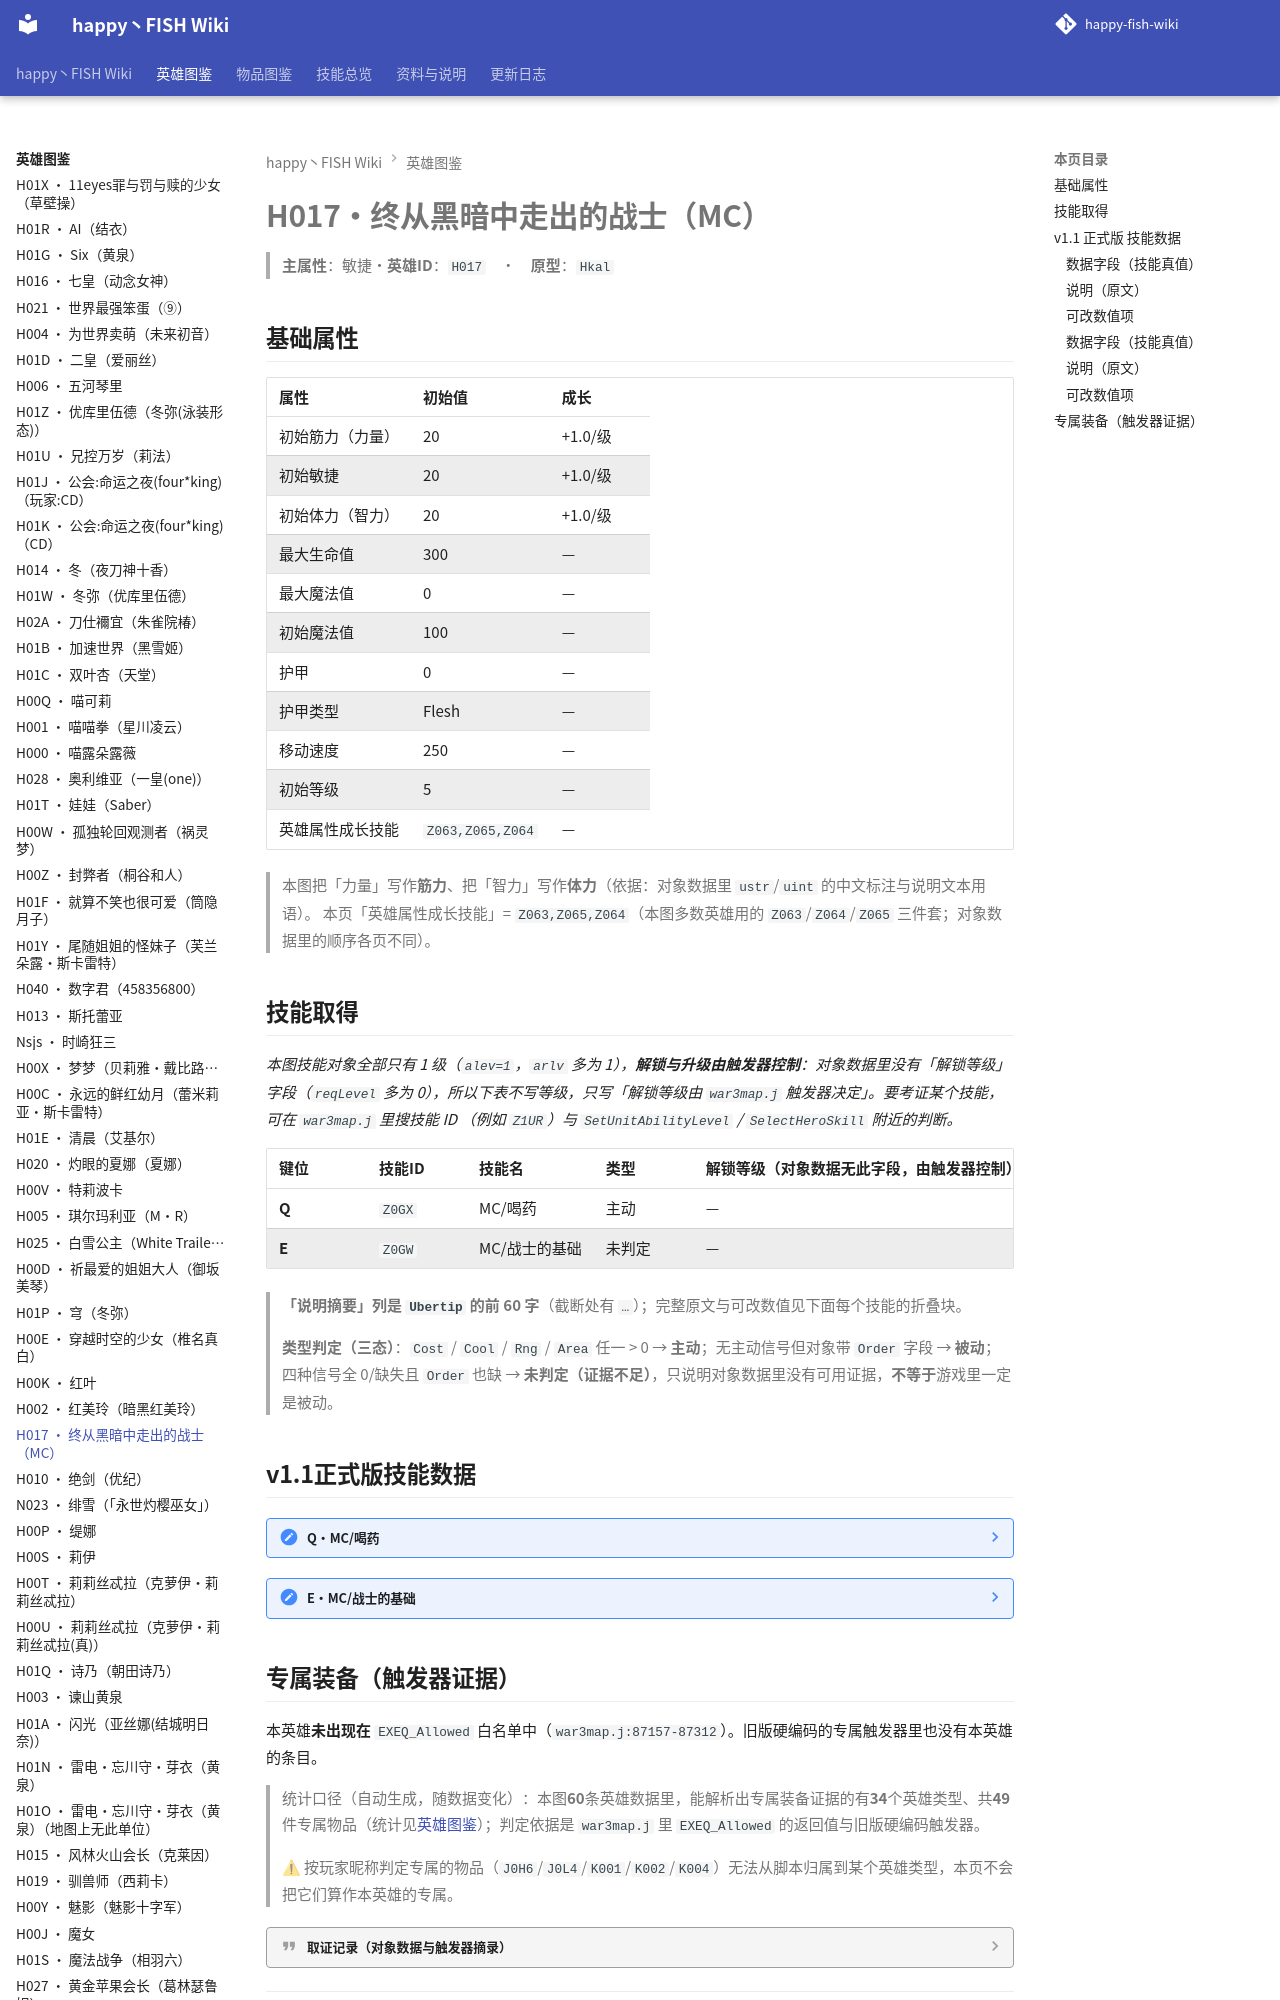

repository: slasher233/happy-fish-sao-wiki · page: heroes/终从黑暗中走出的战士/index.html · generator: mkdocs

# H017 · 终从黑暗中走出的战士（MC）

> **主属性**：敏捷　·　**英雄 ID**：`H017`　·　**原型**：`Hkal`

## 基础属性

| 属性 | 初始值 | 成长 |
| --- | --- | --- |
| 初始筋力（力量） | 20 | +1.0 / 级 |
| 初始敏捷 | 20 | +1.0 / 级 |
| 初始体力（智力） | 20 | +1.0 / 级 |
| 最大生命值 | 300 | — |
| 最大魔法值 | 0 | — |
| 初始魔法值 | 100 | — |
| 护甲 | 0 | — |
| 护甲类型 | Flesh | — |
| 移动速度 | 250 | — |
| 初始等级 | 5 | — |
| 英雄属性成长技能 | `Z063,Z065,Z064` | — |


> 本图把「力量」写作**筋力**、把「智力」写作**体力**（依据：对象数据里 `ustr`/`uint` 的中文标注与说明文本用语）。
> 本页「英雄属性成长技能」= `Z063,Z065,Z064`（本图多数英雄用的 `Z063`/`Z064`/`Z065` 三件套；对象数据里的顺序各页不同）。

## 技能取得

_本图技能对象全部只有 1 级（`alev=1`，`arlv` 多为 1），**解锁与升级由触发器控制**：对象数据里没有「解锁等级」字段（`reqLevel` 多为 0），所以下表不写等级，只写「解锁等级由 `war3map.j` 触发器决定」。要考证某个技能，可在 `war3map.j` 里搜技能 ID （例如 `Z1UR`）与 `SetUnitAbilityLevel` / `SelectHeroSkill` 附近的判断。_

| 键位 | 技能 ID | 技能名 | 类型 | 解锁等级（对象数据无此字段，由触发器控制） | 说明摘要 |
| --- | --- | --- | --- | --- | --- |
| **Q** | `Z0GX` | MC/喝药 | 主动 | — | 教程之一,若打不过,使用药物继续干! / 能力:恢复自己生命(200+筋力\*6) / CD间隔:7 / 伤害类型:无 |
| **E** | `Z0GW` | MC/战士的基础 | 未判定 | — | 通关不断自身训练所获得的才能 / 能力:有30%的几率回避敌人的物理攻击,有30%打出2.5倍的物理伤害(这个致命效果触发…（完整说明见下面技能数据块） |


> **「说明摘要」列是 `Ubertip` 的前 60 字**（截断处有 `…`）；完整原文与可改数值见下面每个技能的折叠块。

> **类型判定（三态）**：`Cost` / `Cool` / `Rng` / `Area` 任一 > 0 → **主动**；无主动信号但对象带 `Order` 字段 → **被动**；四种信号全 0/缺失且 `Order` 也缺 → **未判定（证据不足）**，只说明对象数据里没有可用证据，**不等于**游戏里一定是被动。

## v1.1 正式版 技能数据

??? note "Q · MC/喝药"

    **技能 ID**：`Z0GX`　·　**原型**：`AHtc`（黑雪姬/超速获取）　·　**热键**：`Q`　·　**冷却**：6　·　**魔法消耗**：90　·　**施法距离**：0　·　**作用范围**：250　·　**持续时间**：5　·　**英雄持续时间**：3　·　**施法前摇**：0　·　**等级数**：1　·　**学习需求等级**：1

    **提示**：喝口药先（Q）

    教程之一,若打不过,使用药物继续干!
    能力:恢复自己生命(200+筋力\*6)

    CD间隔:7
    伤害类型:无

    #### 数据字段（技能真值）

    | 字段 | 含义 | 值 | 等级 |
    | --- | --- | --- | --- |
    | `Htc1` | 影响范围伤害 | 60 | 1 |
    | `Htc2` | 特定目标伤害 | 0 | 1 |
    | `Htc3` | 移动速度减少 (%) | 0.5 | 1 |
    | `Htc4` | 攻击速度减少 (%) | 0.5 | 1 |


    #### 说明（原文）

    教程之一,若打不过,使用药物继续干! 能力:恢复自己生命(200+筋力\*6) CD间隔:7 伤害类型:无

    #### 可改数值项

    **类别**列里「表头字段」是技能级的冷却/耗魔/距离/范围/持续（与等级无关），「每级数值」是 `Data` 里的每级数值。

    | 等级 | 字段 | 中文名 | 现值 | 类别 | 说明 |
    | --- | --- | --- | --- | --- | --- |
    | 1 | `acdn` | 冷却 | 6.0 | 表头字段 | — |
    | 1 | `amcs` | 魔法消耗 | 90 | 表头字段 | — |
    | 1 | `aran` | 施法距离 | 0.0 | 表头字段 | — |
    | 1 | `aare` | 作用范围 | 250.0 | 表头字段 | — |
    | 1 | `adur` | 持续时间 | 5.0 | 表头字段 | — |
    | 1 | `ahdu` | 英雄持续时间 | 3.0 | 表头字段 | — |
    | 0 | `alev` | 等级数 | 1 | 表头字段 | — |
    | 1 | `Htc1` | 影响范围伤害 | 60.0 | 每级数值 | — |
    | 1 | `Htc2` | 特定目标伤害 | 0.0 | 每级数值 | — |
    | 1 | `Htc3` | 移动速度减少 (%) | 0.5 | 每级数值 | — |
    | 1 | `Htc4` | 攻击速度减少 (%) | 0.5 | 每级数值 | — |


    改数值请到私有需求单仓库 `patch_plan\data\hero_ability_data.csv` 找本技能的行，在 `new_value` 填新值（`field` 列就用本表「字段」列的值，例如 `acdn` 冷却、`amcs` 魔法消耗；`Data` 每级数值的行 `slk_col` 是 `Data`），或用「口语需求」Issue 写人话（我会用 `note_log\tools\nl_request.py` 定位）。

??? note "E · MC/战士的基础"

    **技能 ID**：`Z0GW`　·　**原型**：`ANdb`（时崎狂三/狮子之弹）　·　**冷却**：0　·　**魔法消耗**：0　·　**施法距离**：0　·　**作用范围**：0　·　**持续时间**：0　·　**英雄持续时间**：0　·　**施法前摇**：0　·　**等级数**：1　·　**学习需求等级**：1

    **提示**：战士基础

    通关不断自身训练所获得的才能

    能力:有30%的几率回避敌人的物理攻击,有30%打出2.5倍的物理伤害(这个致命效果触发时无视敌人的回避)
    Cd间隔:无
    伤害类型:无

    #### 数据字段（技能真值）

    | 字段 | 含义 | 值 | 等级 |
    | --- | --- | --- | --- |
    | `Ocr1` | 致命一击几率 | 30 | 1 |
    | `Ocr2` | 伤害倍数 | 2.5 | 1 |
    | `Ocr3` | 伤害奖励 | 0 | 1 |
    | `Ocr4` | 闪避的概率 | 0.3 | 1 |
    | `Ocr5` | 不会漏掉 | 1 | 1 |


    #### 说明（原文）

    通关不断自身训练所获得的才能 能力:有30%的几率回避敌人的物理攻击,有30%打出2.5倍的物理伤害(这个致命效果触发时无视敌人的回避) Cd间隔:无 伤害类型:无

    #### 可改数值项

    **类别**列里「表头字段」是技能级的冷却/耗魔/距离/范围/持续（与等级无关），「每级数值」是 `Data` 里的每级数值。

    | 等级 | 字段 | 中文名 | 现值 | 类别 | 说明 |
    | --- | --- | --- | --- | --- | --- |
    | 1 | `acdn` | 冷却 | 0.0 | 表头字段 | — |
    | 1 | `amcs` | 魔法消耗 | 0 | 表头字段 | — |
    | 1 | `aran` | 施法距离 | 0.0 | 表头字段 | — |
    | 1 | `aare` | 作用范围 | 0.0 | 表头字段 | — |
    | 1 | `adur` | 持续时间 | 0.0 | 表头字段 | — |
    | 1 | `ahdu` | 英雄持续时间 | 0.0 | 表头字段 | — |
    | 0 | `alev` | 等级数 | 1 | 表头字段 | — |
    | 1 | `Ocr1` | 致命一击几率 | 30.0 | 每级数值 | — |
    | 1 | `Ocr2` | 伤害倍数 | 2.5 | 每级数值 | — |
    | 1 | `Ocr3` | 伤害奖励 | 0.0 | 每级数值 | — |
    | 1 | `Ocr4` | 闪避的概率 | 0.30000001192092896 | 每级数值 | — |
    | 1 | `Ocr5` | 不会漏掉 | 1 | 每级数值 | — |


    改数值请到私有需求单仓库 `patch_plan\data\hero_ability_data.csv` 找本技能的行，在 `new_value` 填新值（`field` 列就用本表「字段」列的值，例如 `acdn` 冷却、`amcs` 魔法消耗；`Data` 每级数值的行 `slk_col` 是 `Data`），或用「口语需求」Issue 写人话（我会用 `note_log\tools\nl_request.py` 定位）。
